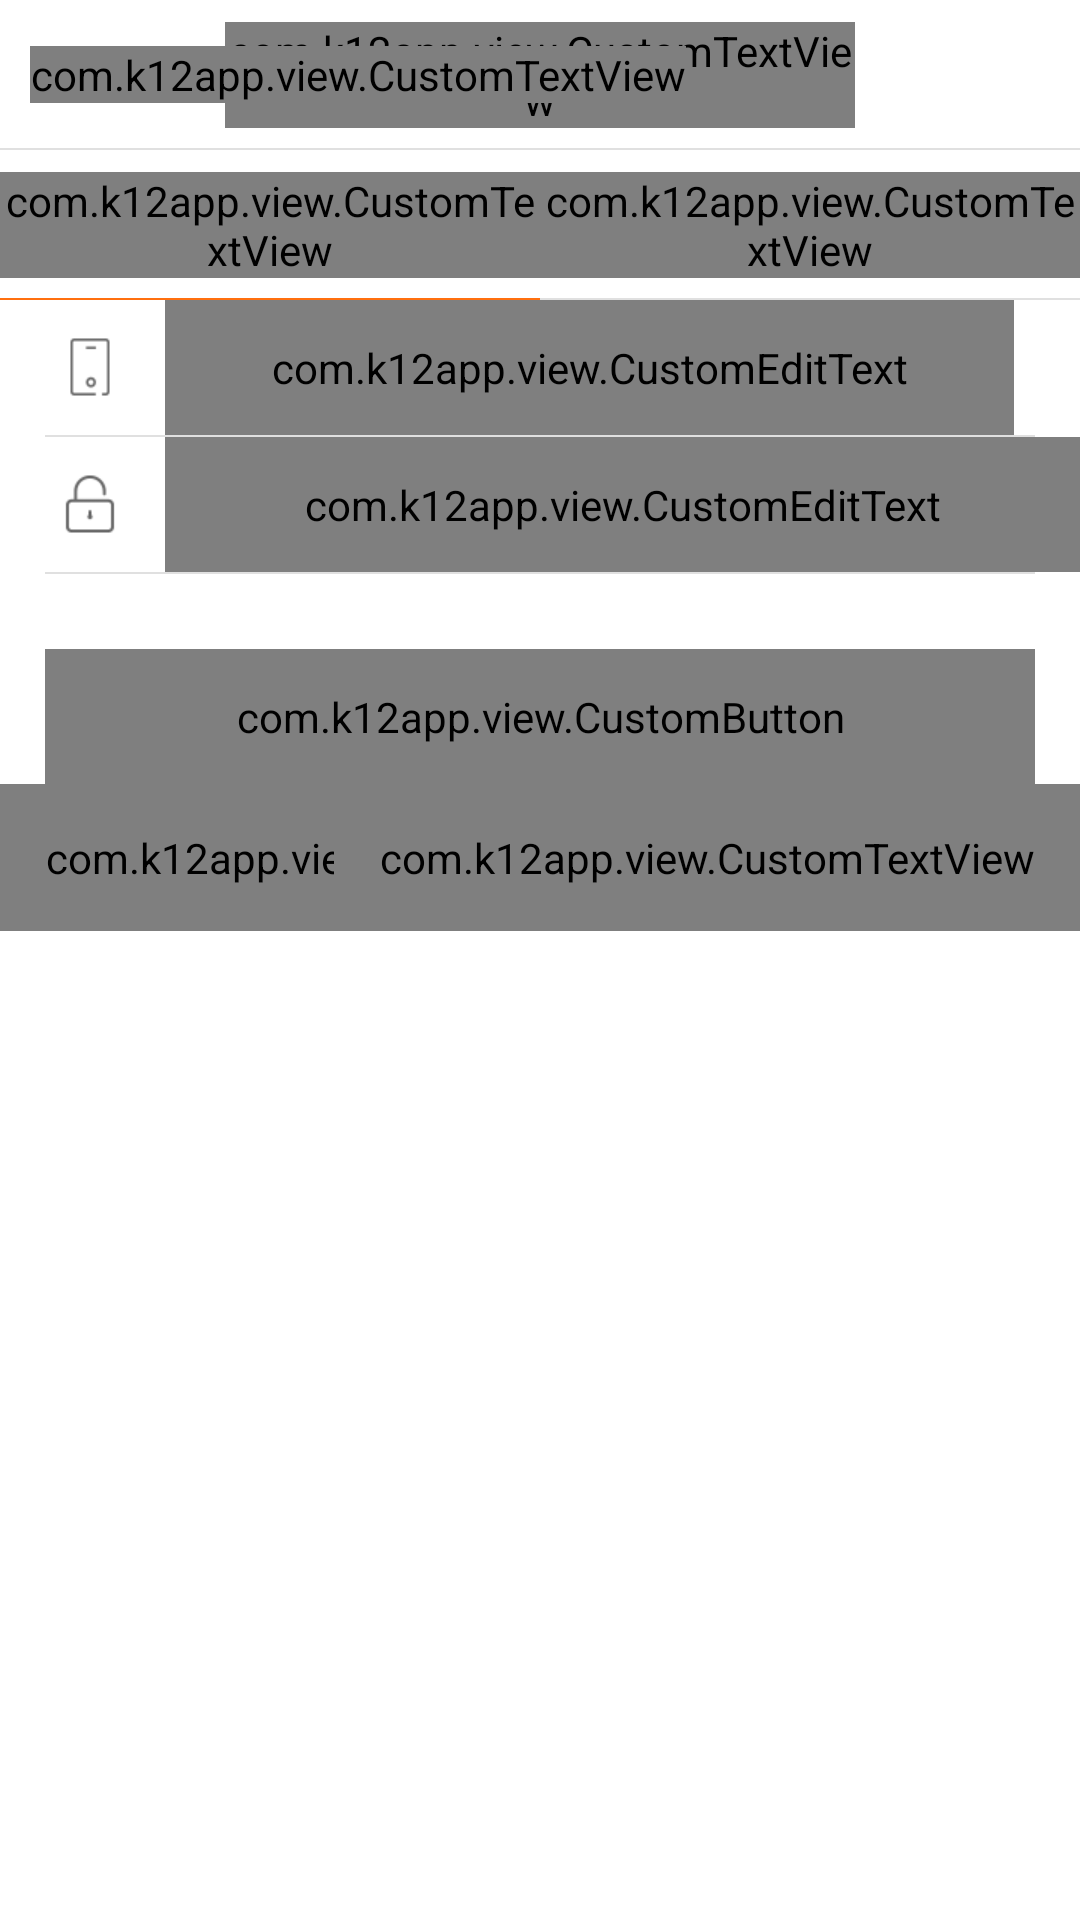

Reconstruct the res/layout file that produces this screen, plus the resources it refers to.
<!-- AndroidManifest.xml: application theme android:Theme.Light.NoTitleBar -->
<!-- res/layout/frg_login.xml -->
<?xml version="1.0" encoding="utf-8"?>
<RelativeLayout
    xmlns:android="http://schemas.android.com/apk/res/android"
    android:layout_width="match_parent"
    android:layout_height="match_parent"
    android:background="@color/white">

    <include
        android:id="@+id/RlTitle"
        layout="@layout/title_common"/>

    <LinearLayout
        android:id="@+id/ll_tab"
        android:layout_width="match_parent"
        android:layout_height="50dp"
        android:layout_below="@id/RlTitle"
        android:orientation="horizontal">

        <RelativeLayout
            android:id="@+id/rl_pwd"
            android:layout_width="0dp"
            android:layout_weight="1"
            android:onClick="onClick"
            android:clickable="true"
            android:layout_height="match_parent">

            <com.k12app.view.CustomTextView
                android:id="@+id/mTvTabPwd"
                android:layout_width="wrap_content"
                android:layout_height="wrap_content"
                android:text="密码登录"
                android:textColor="@color/selector_gray_yellow"
                android:layout_centerInParent="true"
                android:textSize="@dimen/sp_17"/>

            <View
                android:id="@+id/mLinePwd"
                android:layout_width="match_parent"
                android:layout_height="0.5dip"
                android:layout_alignParentBottom="true"
                android:background="@color/yellow_FF6F0F"/>

        </RelativeLayout>

        <RelativeLayout
            android:id="@+id/rl_code"
            android:layout_width="0dp"
            android:layout_weight="1"
            android:onClick="onClick"
            android:clickable="true"
            android:layout_height="match_parent">

            <com.k12app.view.CustomTextView
                android:id="@+id/mTvTabCode"
                android:layout_width="wrap_content"
                android:layout_height="wrap_content"
                android:text="动态码登陆"
                android:textColor="@color/selector_gray_yellow"
                android:layout_centerInParent="true"
                android:textSize="@dimen/sp_17"/>

            <View
                android:id="@+id/mLineCode"
                android:layout_width="match_parent"
                android:layout_height="0.5dip"
                android:layout_alignParentBottom="true"
                android:background="@color/main_line_gray"/>

        </RelativeLayout>
    </LinearLayout>

    <LinearLayout
        android:id="@+id/ll_login"
        android:layout_width="match_parent"
        android:layout_height="wrap_content"
        android:orientation="vertical"
        android:layout_below="@+id/ll_tab"
        android:layout_centerHorizontal="true">

        <RelativeLayout
            android:layout_width="match_parent"
            android:layout_height="@dimen/et_height"
            android:layout_marginLeft="15dp"
            android:gravity="center_vertical"
            android:orientation="horizontal">

            <ImageView
                android:id="@+id/iv_nick"
                android:layout_width="wrap_content"
                android:layout_height="wrap_content"
                android:layout_centerVertical="true"
                android:padding="5dp"
                android:scaleType="center"
                android:src="@mipmap/ic_login_phone"/>

            <com.k12app.view.CustomEditText
                android:id="@+id/editTxt_nickName"
                style="@style/NickEditStyle"
                android:layout_width="match_parent"
                android:layout_height="match_parent"
                android:layout_marginLeft="10dp"
                android:layout_marginRight="22dp"
                android:layout_toRightOf="@id/iv_nick"
                android:hint="@string/inputphone"
                android:maxLength="12"
                android:singleLine="true"/>

            <ImageView
                android:id="@+id/iv_nickName_x"
                android:layout_width="wrap_content"
                android:layout_height="wrap_content"
                android:layout_alignParentRight="true"
                android:layout_centerVertical="true"
                android:layout_marginRight="10dip"
                android:background="@mipmap/btn_delete_up"
                android:visibility="gone"/>
        </RelativeLayout>

        <View
            android:layout_width="match_parent"
            android:layout_height="0.5dip"
            android:layout_marginLeft="15dp"
            android:layout_marginRight="15dp"
            android:background="@color/main_line_gray"/>

        <RelativeLayout
            android:layout_width="match_parent"
            android:layout_height="@dimen/et_height"
            android:layout_marginLeft="15dp"
            android:gravity="center_vertical"
            android:orientation="horizontal">

            <ImageView
                android:id="@+id/mIvPwd"
                android:layout_width="wrap_content"
                android:layout_height="wrap_content"
                android:layout_centerVertical="true"
                android:padding="5dp"
                android:scaleType="center"
                android:src="@mipmap/ic_login_pwd"/>

            <com.k12app.view.CustomTextView
                android:id="@+id/mTvGetVer"
                android:layout_width="wrap_content"
                android:layout_height="33dp"
                android:layout_alignParentRight="true"
                android:layout_centerVertical="true"
                android:layout_marginRight="17dp"
                android:background="@drawable/btn_rectangle_gray"
                android:gravity="center"
                android:paddingLeft="10dp"
                android:paddingRight="10dp"
                android:onClick="onClick"
                android:clickable="true"
                android:textColor="@color/red_f36b4b"
                android:text="@string/refresh_checkNum"
                android:visibility="gone"
                android:textSize="@dimen/sp_14"/>

            <com.k12app.view.CustomEditText
                android:id="@+id/mEtPwd"
                style="@style/NickEditStyle"
                android:hint="@string/inputpwd"
                android:singleLine="true"
                android:layout_width="match_parent"
                android:inputType="textPassword"
                android:layout_marginLeft="10dp"
                android:layout_toLeftOf="@id/mTvGetVer"
                android:layout_toRightOf="@+id/mIvPwd" />


            <ImageView
                android:id="@+id/iv_password_x"
                android:layout_width="wrap_content"
                android:layout_height="wrap_content"
                android:layout_centerVertical="true"
                android:layout_toRightOf="@id/mEtPwd"
                android:layout_marginLeft="-30dp"
                android:layout_marginRight="10dp"
                android:background="@mipmap/btn_delete_up"
                android:visibility="gone"/>

        </RelativeLayout>

        <View
            android:layout_width="match_parent"
            android:layout_height="0.5dip"
            android:layout_marginLeft="15dp"
            android:layout_marginRight="15dp"
            android:layout_below="@id/mEtPwd"
            android:background="@color/main_line_gray"/>

    </LinearLayout>

    <com.k12app.view.CustomButton
        android:id="@+id/btn_login"
        style="@style/btnYellow"
        android:layout_below="@id/ll_login"
        android:layout_marginLeft="15dp"
        android:layout_marginRight="15dp"
        android:layout_marginTop="25dp"
        android:clickable="true"
        android:onClick="onClick"
        android:text="@string/btn_login"/>

    <com.k12app.view.CustomTextView
        android:id="@+id/tv_resetpwd"
        android:layout_width="wrap_content"
        android:layout_height="wrap_content"
        android:clickable="true"
        android:onClick="onClick"
        android:padding="15dp"
        android:text="@string/find_password"
        android:textSize="@dimen/sp_15"
        android:layout_below="@id/btn_login"
        android:textColor="@color/gray_2E2E2E"/>

    <com.k12app.view.CustomTextView
        android:id="@+id/tv_register"
        android:layout_width="wrap_content"
        android:layout_height="wrap_content"
        android:clickable="true"
        android:onClick="onClick"
        android:padding="15dp"
        android:text="@string/register"
        android:layout_alignParentRight="true"
        android:textSize="@dimen/sp_15"
        android:layout_below="@id/btn_login"
        android:textColor="@color/gray_2E2E2E"/>


</RelativeLayout>
<!-- res/layout/title_common.xml (included above) -->
<?xml version="1.0" encoding="utf-8"?>

<RelativeLayout xmlns:android="http://schemas.android.com/apk/res/android"
    android:id="@+id/RlTitle"
    android:layout_width="match_parent"
    android:layout_height="50dp"
    android:background="@color/white">

    <LinearLayout
        android:id="@+id/right"
        android:layout_width="wrap_content"
        android:layout_height="match_parent"
        android:layout_alignParentRight="true"
        android:layout_centerVertical="true"
        android:layout_marginRight="10dp"
        android:gravity="right|center_vertical"
        android:minWidth="60dp"
        android:visibility="invisible">

        <com.k12app.view.CustomTextView
            android:id="@+id/tv_right"
            android:layout_width="wrap_content"
            android:layout_height="wrap_content"
            android:textColor="@color/white"
            android:textSize="@dimen/sp_17" />

        <ImageView
            android:id="@+id/mIvUp"
            android:layout_width="35dp"
            android:layout_height="35dp"
            android:layout_marginLeft="3dp"
            android:padding="5dp"
            android:src="@mipmap/icon_contact"
            android:visibility="gone" />
    </LinearLayout>

    <LinearLayout
        android:id="@+id/middle"
        android:layout_width="wrap_content"
        android:layout_height="wrap_content"
        android:layout_centerInParent="true"
        android:layout_marginLeft="75dp"
        android:layout_marginRight="75dp"
        android:gravity="center"
        android:orientation="horizontal">

        <com.k12app.view.CustomTextView
            android:id="@+id/tv_title"
            android:layout_width="wrap_content"
            android:layout_height="wrap_content"
            android:maxLines="1"
            android:textColor="@color/gray_2E2E2E"
            android:textSize="@dimen/sp_20" />
    </LinearLayout>

    <LinearLayout
        android:id="@+id/left"
        android:layout_width="wrap_content"
        android:layout_height="match_parent"
        android:layout_alignParentLeft="true"
        android:layout_alignParentStart="true"
        android:layout_alignParentTop="true"
        android:layout_marginLeft="10dp"
        android:layout_marginStart="10dp"
        android:clickable="true"
        android:gravity="center_vertical"
        android:minWidth="60dp"
        android:onClick="onClick"
        android:orientation="horizontal">

        <ImageView
            android:id="@+id/iv_left"
            android:layout_width="35dp"
            android:layout_height="35dp"
            android:layout_marginLeft="3dp"
            android:padding="5dp"
            android:visibility="gone" />

        <com.k12app.view.CustomTextView
            android:id="@+id/tv_left"
            android:layout_width="wrap_content"
            android:layout_height="wrap_content"
            android:background="@mipmap/ic_back" />
    </LinearLayout>

    <View
        android:layout_width="match_parent"
        android:layout_height="0.5dip"
        android:layout_alignParentBottom="true"
        android:background="@color/main_line_gray"/>

</RelativeLayout>
<!-- resources referenced by this layout -->
<resources>
  <color name="gray_2E2E2E">#2E2E2E</color>
  <color name="main_line_gray">#e0e0e0</color>
  <color name="red_f36b4b">#fe6246</color>
  <color name="white">#ffffffff</color>
  <color name="yellow_FF6F0F">#FF6F0F</color>
  <dimen name="et_height">45dp</dimen>
  <dimen name="sp_14">14sp</dimen>
  <dimen name="sp_15">15sp</dimen>
  <dimen name="sp_17">17sp</dimen>
  <dimen name="sp_20">20sp</dimen>
  <!-- drawable btn_rectangle_gray (drawable) -->
  <?xml version="1.0" encoding="utf-8"?>
  <shape xmlns:android="http://schemas.android.com/apk/res/android"
      android:shape="rectangle" >
  
      
      <corners android:radius="5dp" />
  
      
      <stroke
          android:width="1dp"
          android:color="@color/red_f36b4b" />
  
      <solid android:color="@android:color/transparent" />
  
  
  </shape>
  <!-- mipmap ic_login_phone: png bitmap (mipmap-xhdpi, 1308 bytes) -->
  <!-- mipmap ic_login_pwd: png bitmap (mipmap-xhdpi, 1503 bytes) -->
  <!-- mipmap icon_contact: png bitmap (mipmap-xhdpi, 2564 bytes) -->
  <string name="btn_login">登录</string>
  <string name="find_password">忘记密码</string>
  <string name="inputphone">请输入手机号</string>
  <string name="inputpwd">请输入密码</string>
  <string name="refresh_checkNum">发送验证码</string>
  <string name="register">注 册</string>
  <style name="NickEditStyle" parent="loginEditTexStyle">
          <item name="android:maxLength">10</item>
          <item name="android:inputType">text</item>
      </style>
  <style name="btnYellow">
          <item name="android:layout_width">match_parent</item>
          <item name="android:layout_height">@dimen/btn_height</item>
          <item name="android:textSize">@dimen/sp_17</item>
          <item name="android:textColor">@color/selector_greenbtn_white</item>
          <item name="android:background">@drawable/selector_yellow_btn</item>
          <item name="android:onClick">onClick</item>
          <item name="android:clickable">true</item>
      </style>
  <style name="loginEditTexStyle">
          <item name="android:layout_width">match_parent</item>
          <item name="android:layout_height">match_parent</item>
          <item name="android:background">@android:color/transparent</item>
          <item name="android:textSize">@dimen/sp_17</item>
          <item name="android:textColor">@color/login_text</item>
          <item name="android:textColorHint">@color/login_EditText</item>
          <item name="android:singleLine">true</item>
      </style>
  <dimen name="btn_height">45dp</dimen>
  <color name="login_text">#99000000</color>
  <color name="login_EditText">#99959595</color>
</resources>
